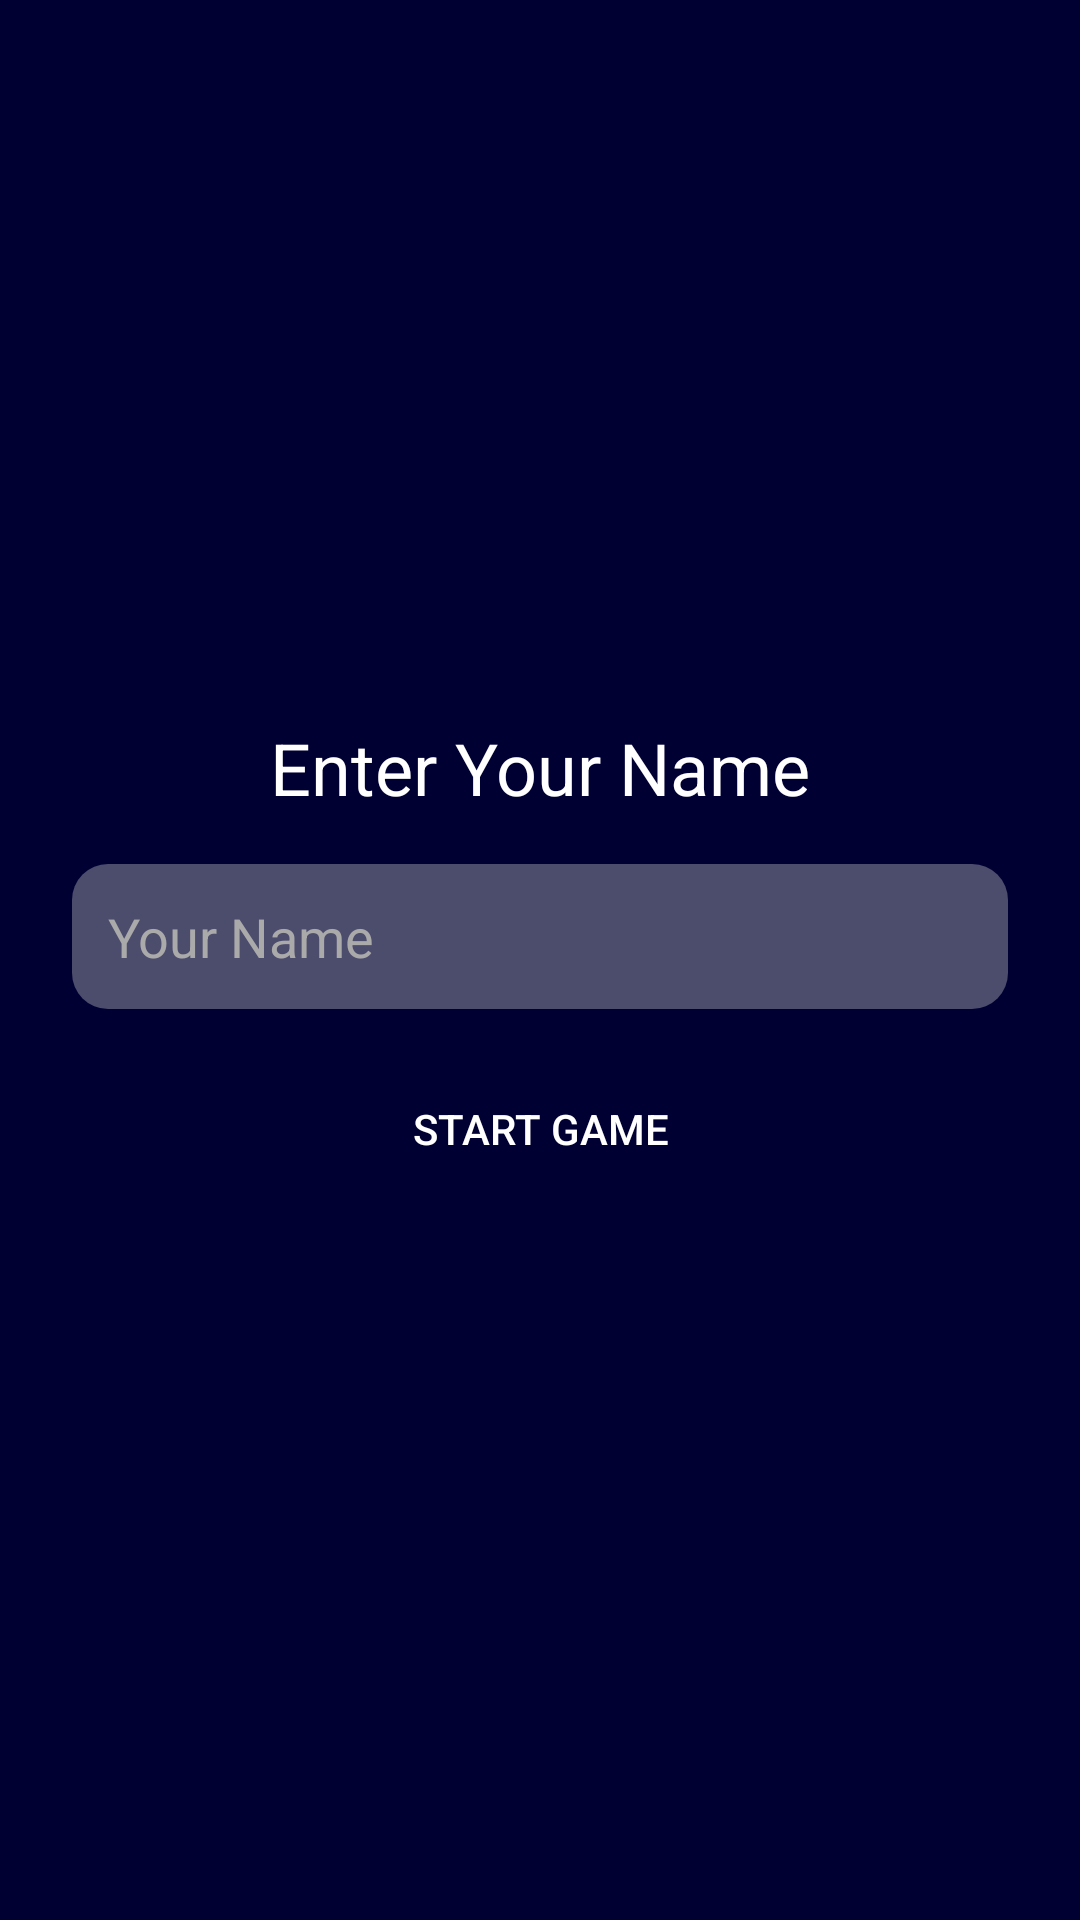

Here is an Android app screen rendered from its layout file. Give the layout XML and the strings, colors and styles it references.
<!-- AndroidManifest.xml: application theme Theme.Ailatrieuphu -->
<!-- res/layout/activity_enter_name.xml -->
<?xml version="1.0" encoding="utf-8"?>
<LinearLayout xmlns:android="http://schemas.android.com/apk/res/android"
    android:layout_width="match_parent"
    android:layout_height="match_parent"
    android:orientation="vertical"
    android:gravity="center"
    android:padding="24dp"
    android:background="#000033">

    <TextView
        android:layout_width="wrap_content"
        android:layout_height="wrap_content"
        android:text="Enter Your Name"
        android:textSize="24sp"
        android:textColor="#FFFFFF"
        android:layout_marginBottom="16dp" />

    <EditText
        android:id="@+id/playerNameInput"
        android:layout_width="match_parent"
        android:layout_height="wrap_content"
        android:hint="Your Name"
        android:padding="12dp"
        android:textColor="#FFFFFF"
        android:textColorHint="#AAAAAA"
        android:background="@drawable/round_background" />

    <Button
        android:id="@+id/startGameButton"
        android:layout_width="wrap_content"
        android:layout_height="wrap_content"
        android:text="Start Game"
        android:textColor="#FFFFFF"
        android:background="@drawable/button_background"
        android:layout_marginTop="16dp" />
</LinearLayout>
<!-- resources referenced by this layout -->
<resources>
  <!-- drawable round_background (drawable) -->
  <?xml version="1.0" encoding="utf-8"?>
  <shape xmlns:android="http://schemas.android.com/apk/res/android">
      <solid android:color="#4C4C6D"/>
      <corners android:radius="12dp" />
      <padding android:left="8dp" android:top="8dp" android:right="8dp" android:bottom="8dp"/>
  </shape>
  <style name="Theme.Ailatrieuphu" parent="Theme.AppCompat.Light.NoActionBar">
          
          <item name="colorPrimary">#6200EE</item>
          <item name="colorPrimaryDark">#3700B3</item>
          <item name="colorAccent">#03DAC5</item>
      </style>
</resources>
